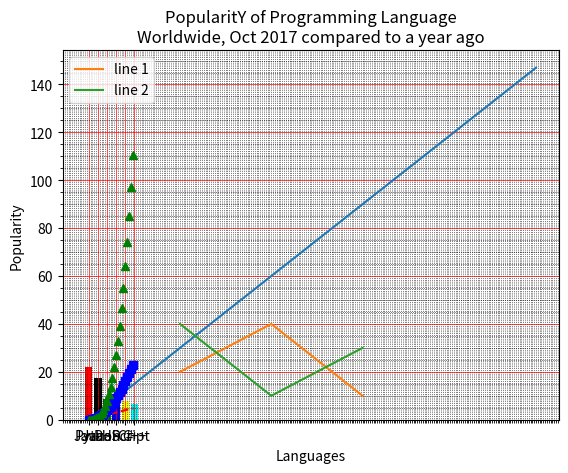

Here is the Python script that generated this plot:
import matplotlib.pyplot as plt
import numpy as np
# 1
e=np.zeros((1,10))
g=np.ones((1,10))
f=np.ones((1,10))*5
print(e)
print(g)
print(f)
# 2
array=np.arange(30,71)
print(array)
# 3
array=np.arange(30,71,2)
print(array)
# 4
x = np.eye(3)
print(x)
# 5
rand_num=np.random.normal(0,1)
print(rand_num)
# 6
a=np.arange(10,22).reshape((3,4))
for x in a:
    print(x)
# 7
x=np.arange(21)
print(x)
x[(x>=9)&(x<=15)]*=-1
print(x)

# 8
x=[1,8,3,5]
y=np.random.randint(0,11,4)
print("x*y:",x*y)
# 9
m= np.arange(10,22).reshape((3, 4))
print(m)
print(m.shape)
# 10
x = np.random.random((3, 3, 3))
print(x)
# 11
a=np.array([10,-1,2,5])
b=np.array([1,-6,0,10])
c=np.array([[1,8,2,5],[3,1,7,9]])
print("a-b: ",a-b)
print("a*b: ",a*b) 
print("a.dot(b): ",a.dot(b)) 
print("a*2: ",a*2) 
print("np.sin(a): ",np.sin(a)) 
print("a<3: ",a<3) 
print("a.sum(): ",a.sum()) 
print("a.sum(axis=0): ",a.sum(axis=0)) 
print("c.sum(): ",c.sum()) 
print("c.sum(axis=0): ",c.sum(axis=0)) 
print("a.min(): ",a.min()) 
print("a.max(): ",a.max()) 
print("a.mean(): ",a.mean()) 
print("a average(): ",np.average(a)) 
print("a median(): ",np.median(a)) 
print("a std(): ",np.std(a)) 
print("a var(): ",np.var(a)) 
print("c.cumsum(): ",c.cumsum()) 
print("a[1:2] :  ",a[1:2]) 
print("a[2:] :  ",a[2:]) 
print("c[-1] :  ",c[-1])
# 12
X = range(1, 50)
Y = [value * 3 for value in X]
print("Values of X:")
print(*range(1,50)) 
print("Values of Y (thrice of X):")
print(Y)
plt.plot(X, Y)
plt.xlabel('x - axis')
plt.ylabel('y - axis')
plt.title('Draw a line.')
plt.show()
# 13
x1 = [10,20,30]
y1 = [20,40,10]
plt.plot(x1, y1, label = "line 1")
x2 = [10,20,30]
y2 = [40,10,30]
plt.plot(x2, y2, label = "line 2")
plt.xlabel('x - axis')
plt.ylabel('y - axis')
plt.title('Two or more lines on same plot with suitable legends ')
plt.legend()
plt.show()
# 14

t = np.arange(0., 5., 0.2)
plt.plot(t, t, 'r--', t, t**2, 'bs', t, t**3, 'g^')
plt.show()
# 15
x = ['Java', 'Python', 'PHP', 'JavaScript', 'C#', 'C++']
popularity = [22.2, 17.6, 8.8, 8, 7.7, 6.7]
x_pos = [i for i, _ in enumerate(x)]

plt.bar(x_pos, popularity, color=['red', 'black', 'green', 'blue', 'yellow', 'cyan'])

plt.xlabel("Languages")
plt.ylabel("Popularity")
plt.title("PopularitY of Programming Language\n" + "Worldwide, Oct 2017 compared to a year ago")
plt.xticks(x_pos, x)
plt.minorticks_on()
plt.grid(which='major', linestyle='-', linewidth='0.5', color='red')
plt.grid(which='minor', linestyle=':', linewidth='0.5', color='black')
plt.show()




























